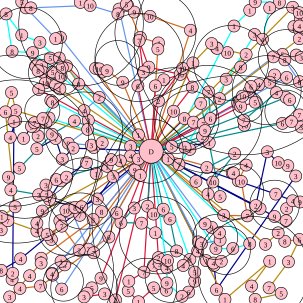

The data file committed next to this chart (first rows):
258.000000, 248.000000, 6, 252.000000, 240.000000, 2, 240.000000, 249.000000, 10, 229.000000, 223.000000, 1, 216.000000, 242.000000, 3, 216.000000, 258.000000, 4, 199.000000, 266.000000, 4, 223.000000, 281.000000, 9
132, 356, 7, 114, 351, 5, 116, 344, 7, 146, 412, 2, 155, 418, 7
238, 450, 7, 213, 465, 1, 212, 481, 5, 229, 499, 1, 254, 476, 5, 275, 480, 6, 254, 439, 7, 264, 436, 3
413, 403, 8, 385, 411, 6, 357, 411, 9
341, 431, 1, 366, 432, 2, 353, 435, 4, 354, 439, 5, 358, 479, 6, 489, 291, 3, 476, 274, 9, 460, 269, 10
404, 207, 10, 403, 199, 7, 457, 153, 4, 454, 124, 2, 446, 136, 5, 428, 140, 4, 415, 143, 6
363, 163, 2, 374, 131, 3, 398, 111, 8, 407, 90, 2, 359, 80, 4, 358, 79, 10, 376, 87, 10, 350, 72, 3
315, 50, 4, 248, 27, 10, 222, 20, 9, 211, 9, 5, 209, 7, 5, 232, 62, 3, 262, 71, 4, 261, 81, 5
100, 62, 10, 92, 64, 1, 43, 13, 3, 36, 3, 5, 51, 13, 8, 149, 9, 10, 133, 4, 1, 195, 23, 8
98, 96, 2, 83, 96, 5, 69, 108, 3, 59, 109, 8, 63, 117, 8, 70, 119, 4, 85, 121, 2, 87, 119, 5
81, 195, 4, 76, 203, 3, 75, 202, 9, 57, 209, 1, 57, 203, 7, 71, 196, 7, 87, 169, 8, 84, 166, 5
34, 428, 4, 2, 447, 8, 20, 462, 4, 21, 452, 2, 23, 201, 1, 26, 199, 8, 17, 227, 4, 39, 229, 1
93, 297, 6, 76, 306, 3, 77, 323, 7, 64, 322, 3, 18, 314, 4, 14, 293, 9, 32, 278, 5, 86, 222, 9
70, 349, 9, 61, 369, 4, 61, 382, 4, 13, 365, 7, 2, 380, 3, 3, 358, 1, 25, 342, 5, 9, 185, 6
193, 352, 6, 180, 392, 6, 67, 473, 7, 33, 477, 4, 16, 491, 3, 49, 456, 4, 68, 435, 3, 68, 427, 5
102, 478, 6, 87, 455, 8, 86, 453, 4, 86, 452, 7, 107, 438, 3, 101, 432, 1
167, 460, 9, 152, 476, 5, 144, 485, 4, 139, 491, 3, 173, 486, 3, 191, 496, 2
284, 242, 5, 387, 43, 1, 413, 17, 1, 422, 3, 9, 462, 4, 8, 446, 13, 1, 434, 65, 4, 421, 57, 3
177, 275, 1, 159, 287, 1, 143, 269, 7, 110, 293, 2, 101, 299, 5, 83, 327, 8, 82, 330, 3, 124, 343, 8
244, 341, 2, 222, 344, 3, 200, 368, 6, 234, 369, 7, 257, 385, 1, 292, 415, 8, 281, 362, 6, 254, 354, 10
372, 495, 1, 446, 432, 1, 416, 473, 4, 422, 495, 8, 465, 485, 5, 445, 476, 7, 477, 433, 3, 495, 396, 6
370, 356, 3, 409, 357, 7, 399, 300, 10, 394, 299, 6, 407, 273, 4, 386, 286, 4, 384, 286, 5
474, 128, 6, 495, 135, 8, 471, 99, 8, 490, 91, 1, 498, 95, 3, 467, 90, 5, 452, 94, 7
228, 142, 6, 237, 119, 3, 230, 67, 7, 246, 111, 9, 298, 123, 10, 271, 132, 1, 257, 142, 6
66, 70, 3, 36, 58, 1, 10, 23, 8, 20, 85, 8, 54, 87, 9
305, 196, 8, 320, 202, 7, 336, 205, 7, 339, 216, 9, 335, 226, 2, 346, 236, 1
348, 196, 6, 345, 152, 7, 332, 171, 7, 364, 325, 5, 344, 321, 4, 352, 301, 10, 388, 254, 2, 342, 277, 2
495, 64, 2, 486, 44, 2, 495, 49, 10, 495, 43, 4, 497, 31, 10, 495, 21, 10, 484, 12, 3
158, 113, 1, 164, 114, 10, 169, 119, 1, 177, 117, 9, 203, 136, 9
184, 264, 9, 169, 236, 2, 155, 244, 10, 151, 240, 3, 113, 237, 9, 145, 214, 8, 146, 199, 3, 139, 183, 4
262, 167, 2, 302, 113, 10, 318, 144, 8, 287, 184, 10
314, 429, 8, 303, 439, 4, 322, 450, 5, 322, 465, 9, 312, 483, 6, 301, 490, 2, 276, 468, 9, 276, 443, 4
456, 321, 7, 484, 332, 4, 496, 334, 9, 474, 345, 2, 473, 365, 7, 454, 358, 9, 430, 345, 7
473, 161, 9, 479, 165, 6, 495, 190, 7, 498, 210, 3, 482, 201, 7, 467, 204, 6
130, 139, 8, 110, 109, 2, 103, 112, 8, 101, 126, 10, 92, 141, 3, 99, 147, 1
109, 348, 10, 99, 365, 8, 85, 396, 3, 78, 388, 5, 102, 374, 7, 131, 414, 2
328, 400, 2, 327, 415, 4, 333, 403, 3, 364, 397, 1, 363, 385, 4, 350, 376, 9, 339, 370, 9
393, 170, 10, 394, 168, 1, 401, 159, 10, 412, 151, 4, 422, 169, 5, 398, 176, 9
